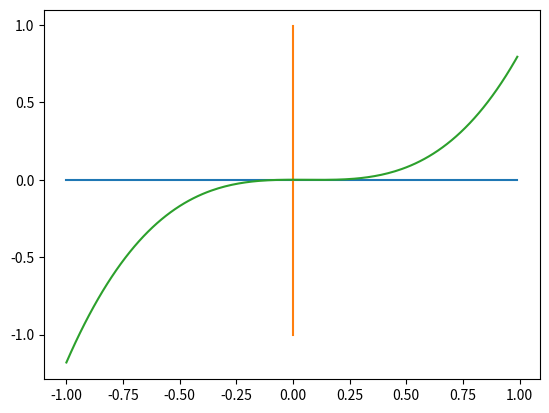

Reproduce this figure in Python.
# -*- coding: utf-8 -*-
"""
Spyder Editor

This is a temporary script file.
"""
import numpy as nmp
import matplotlib.pyplot as plt
fnc= lambda x : x*x*x - 0.18*x*x + 0.0004572
x_values=nmp.arange(-1,1,0.01);
y_values=fnc(x_values)
y_axis=nmp.zeros(len(y_values))
x_axis=nmp.zeros(len(y_values))
#print(x_values)
#print(y_values)
plt.plot(x_values,y_axis)
plt.plot(x_axis,x_values)
plt.plot(x_values,y_values)

def Error_checker(a,b):
    return (abs((a-b)/a))*100
    
def bisector(xl,xu,app_err,max_iter):
    if(fnc(xl)*fnc(xu)<0):
        xm=(xl+xu)/2 
        for i in range(max_iter-5):
            if(fnc(xl)*fnc(xm)<0):
                xu=xm
                xm=(xl+xu)/2  
                if(Error_checker(xm, xu)<=app_err): 
                    return xm
            if(fnc(xm)*fnc(xu)<0):
                xl=xm
                xm=(xl+xu)/2
                if(Error_checker(xm, xl)<=app_err):
                    return xm
            if(fnc(xm)*fnc(xl)==0):
                return xm
    else:
        return 0;
result=bisector(0.04,0.07,0.5,100)
print(result)
def error_table(xl,xu,max_iter):
    errors=[];
    if(fnc(xl)*fnc(xu)<0):
        xm=(xl+xu)/2 
        for i in range(max_iter-5):
            if(fnc(xl)*fnc(xm)<0):
                xu=xm
                xm=(xl+xu)/2  
                errors.append(Error_checker(xm, xu))
            if(fnc(xm)*fnc(xu)<0):
                xl=xm
                xm=(xl+xu)/2
                errors.append(Error_checker(xm, xu))
    for i in range(len(errors)):
        print("Iterartion No. "+str(i+1)+"  "+str(errors[i]))
    

error_table(0.04,0.07,20)
        
    
            
           
   